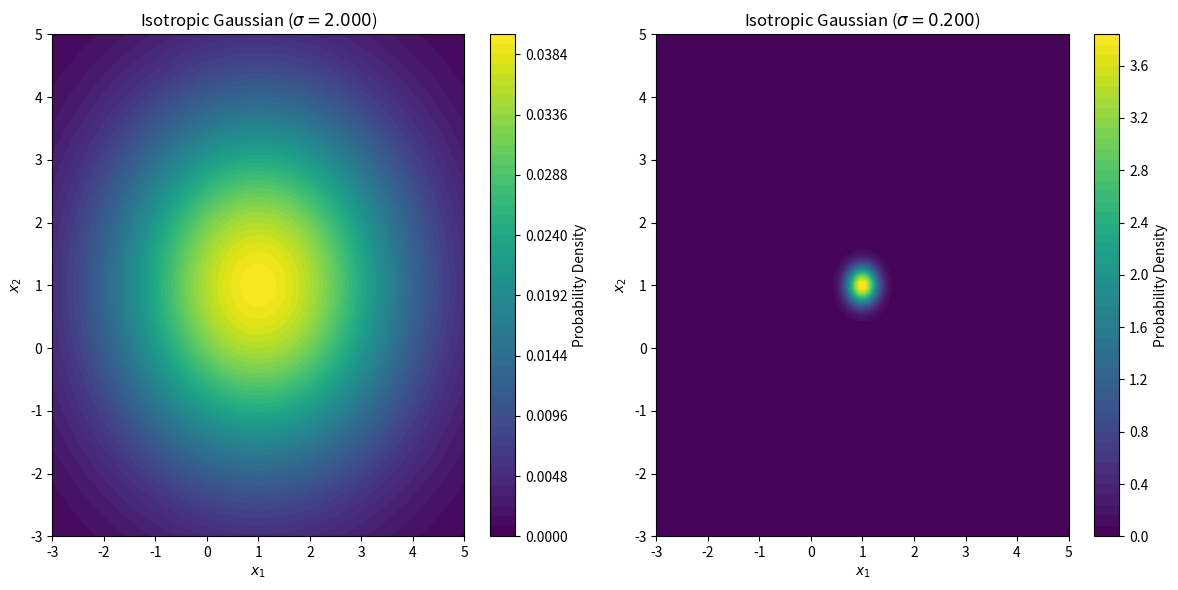

Here is the Python script that generated this plot:
#!/usr/bin/env python

import numpy as np
import matplotlib.pyplot as plt

Ձπ = 2*np.pi

# Custom Isotropic Gaussian Function
def isotropic_gaussian(x, μ, σ):
	x = np.array(x).reshape((2,1))
	d = μ.shape[0]  # Dimensionality
	normalization = (Ձπ * σ**2) ** (d / 2)  # Normalization constant
	return (np.exp(-0.5 * (x - μ).T.dot(x - μ) / σ**2) / normalization).item()


# Define the mean and standard deviations
μ = np.array([[1], [1]])
σ_values = [2, 0.2]

# Create a grid for plotting
x = np.linspace(-3, 5, 100)
y = np.linspace(-3, 5, 100)
x, y = np.meshgrid(x, y)

# Create a heatmap plot for each σ value
plt.figure(figsize=(12, 6))

for i, σ in enumerate(σ_values):
	# Initialize z as an empty array
	z = np.zeros_like(x)
	
	# Compute z through a loop
	for row in range(x.shape[0]):
		for col in range(x.shape[1]):
			# Evaluate the custom isotropic Gaussian function at each point
			point = np.array([x[row, col], y[row, col]])
			z[row, col] = isotropic_gaussian(point, μ, σ)
	
	# Create a subplot
	plt.subplot(1, 2, i+1)
	
	# Plot the heatmap
	heatmap = plt.contourf(x, y, z, levels=50, cmap='viridis')
	
	# Add labels and title
	plt.title(f'Isotropic Gaussian ($σ = %.3f$)'%σ)
	plt.xlabel('$x_1$')
	plt.ylabel('$x_2$')
	
	# Add a color bar
	plt.colorbar(heatmap, label='Probability Density')

plt.tight_layout()
plt.show()
